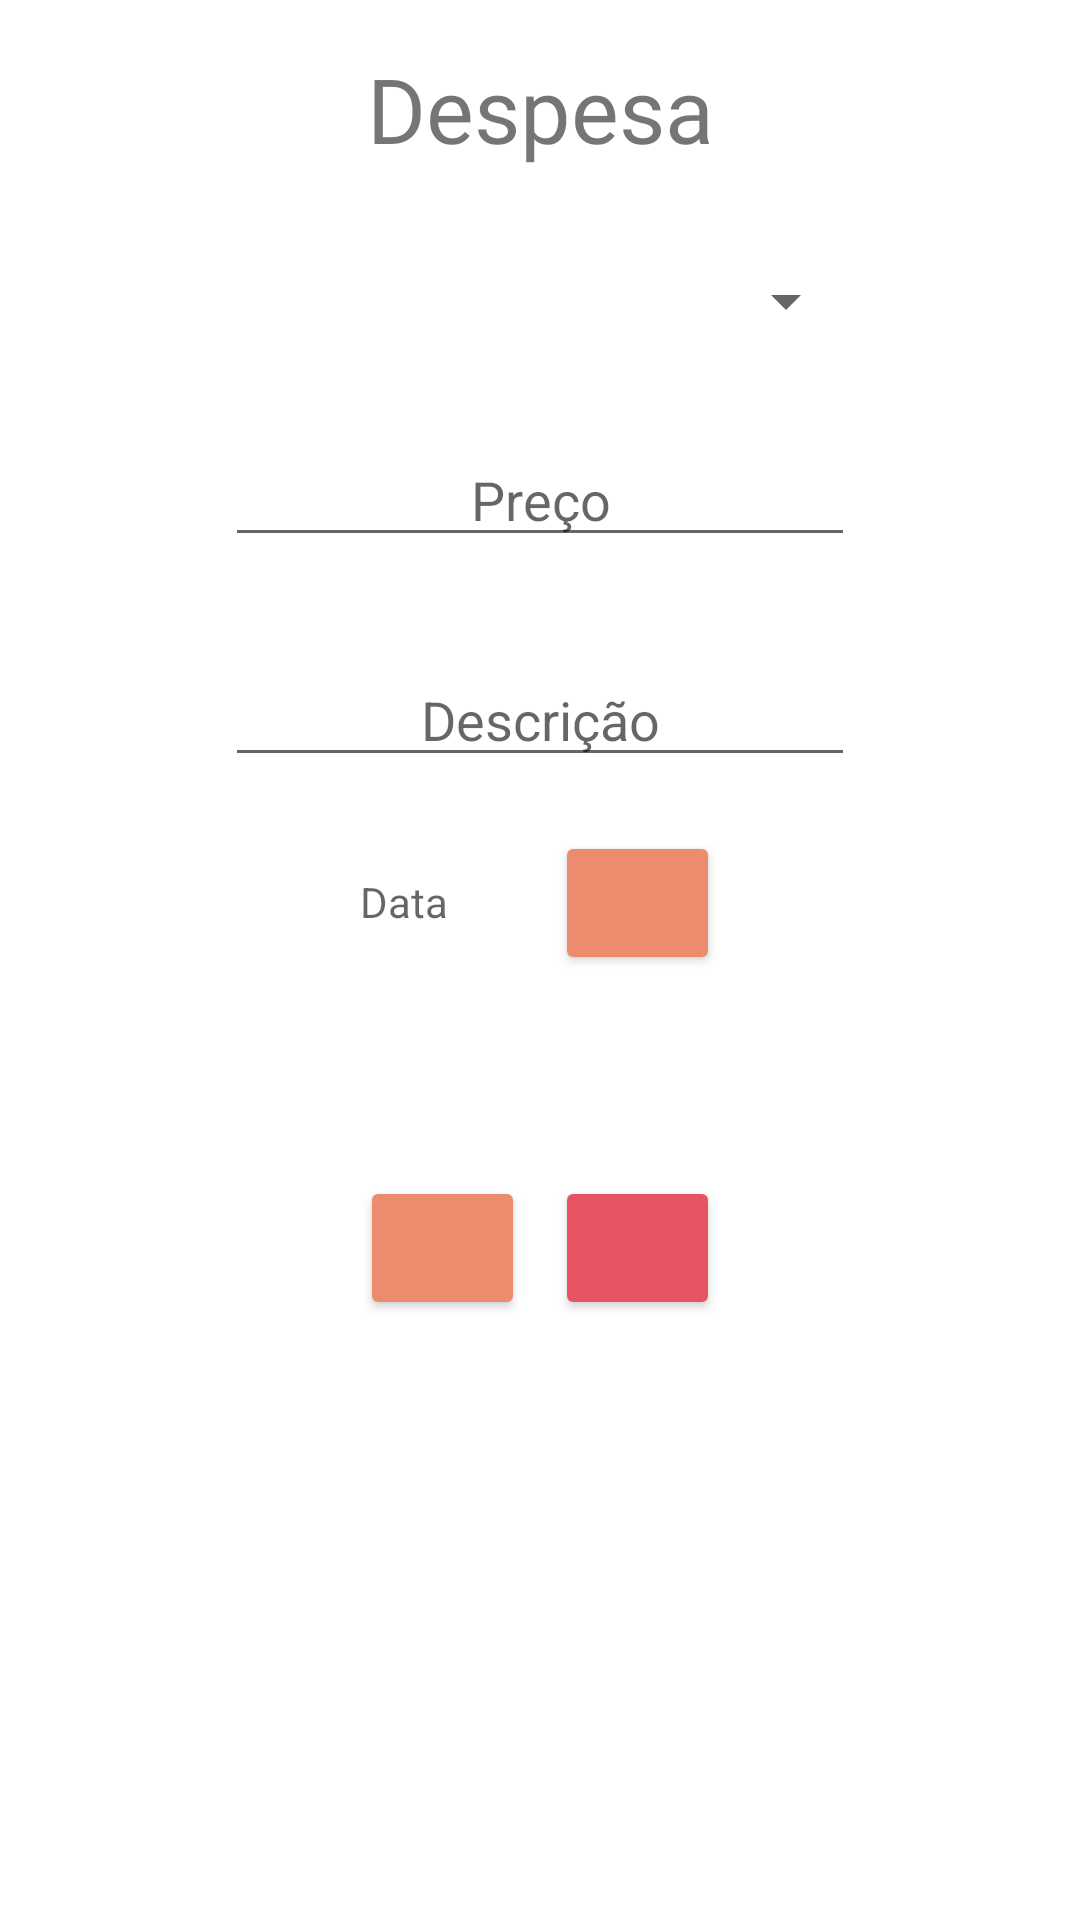

This screen was rendered from an Android layout file. Write that file and the resources it references.
<!-- AndroidManifest.xml: application theme Theme.TravelMemories -->
<!-- res/layout/fragment_expense_detail.xml -->
<?xml version="1.0" encoding="utf-8"?>
<androidx.constraintlayout.widget.ConstraintLayout xmlns:android="http://schemas.android.com/apk/res/android"
    xmlns:app="http://schemas.android.com/apk/res-auto"
    xmlns:tools="http://schemas.android.com/tools"
    android:layout_width="match_parent"
    android:layout_height="match_parent"
    tools:context=".views.expense_detail.ExpenseDetailFragment">

    <TextView
        android:id="@+id/textView_expenseDetail_titlePage"
        android:layout_width="0dp"
        android:layout_height="wrap_content"
        android:layout_marginTop="16dp"
        android:fontFamily="@font/satisfy"
        android:text="Despesa"
        android:textAlignment="center"
        android:textSize="30dp"
        app:layout_constraintEnd_toEndOf="parent"
        app:layout_constraintStart_toStartOf="parent"
        app:layout_constraintTop_toTopOf="parent" />

    <Spinner
        android:id="@+id/spinner_expenseDetail_category"
        android:layout_width="212dp"
        android:layout_height="wrap_content"
        android:layout_marginTop="32dp"
        android:textAlignment="center"
        app:layout_constraintEnd_toEndOf="parent"
        app:layout_constraintStart_toStartOf="parent"
        app:layout_constraintTop_toBottomOf="@+id/textView_expenseDetail_titlePage" />

    <EditText
        android:id="@+id/editText_expenseDetail_price"
        android:layout_width="wrap_content"
        android:layout_height="wrap_content"
        android:layout_marginTop="32dp"
        android:ems="10"
        android:hint="Preço"
        android:inputType="numberDecimal"
        android:textAlignment="center"
        app:layout_constraintEnd_toEndOf="parent"
        app:layout_constraintStart_toStartOf="parent"
        app:layout_constraintTop_toBottomOf="@+id/spinner_expenseDetail_category" />

    <EditText
        android:id="@+id/editText_expenseDetail_description"
        android:layout_width="wrap_content"
        android:layout_height="wrap_content"
        android:layout_marginTop="32dp"
        android:ems="10"
        android:hint="Descrição"
        android:inputType="textMultiLine"
        android:textAlignment="center"
        app:layout_constraintEnd_toEndOf="parent"
        app:layout_constraintStart_toStartOf="parent"
        app:layout_constraintTop_toBottomOf="@+id/editText_expenseDetail_price" />

    <TextView
        android:id="@+id/textView_expenseDetail_date"
        android:layout_width="wrap_content"
        android:layout_height="wrap_content"
        android:layout_marginStart="120dp"
        android:layout_marginTop="32dp"
        android:hint="Data"
        app:layout_constraintStart_toStartOf="parent"
        app:layout_constraintTop_toBottomOf="@+id/editText_expenseDetail_description" />

    <Button
        android:id="@+id/button_expenseDetail_date"
        android:layout_width="55dp"
        android:layout_height="wrap_content"
        android:layout_marginTop="18dp"
        android:layout_marginEnd="120dp"
        android:backgroundTint="@color/button_background"
        android:foregroundTint="#1B1B1B"
        app:icon="@drawable/ic_baseline_calendar_month_24"
        app:layout_constraintEnd_toEndOf="parent"
        app:layout_constraintTop_toBottomOf="@+id/editText_expenseDetail_description"
        app:strokeColor="@color/button_border"
        app:strokeWidth="2dp" />

    <Button
        android:id="@+id/button_expenseDetail_update"
        android:layout_width="55dp"
        android:layout_height="wrap_content"
        android:layout_marginStart="120dp"
        android:layout_marginBottom="200dp"
        android:backgroundTint="@color/button_background"
        android:foregroundTint="#1B1B1B"
        app:icon="@drawable/ic_baseline_edit_24"
        app:layout_constraintBottom_toBottomOf="parent"
        app:layout_constraintStart_toStartOf="parent"
        app:strokeColor="@color/button_border"
        app:strokeWidth="2dp" />


    <Button
        android:id="@+id/button_expenseDetail_remove"
        android:layout_width="55dp"
        android:layout_height="wrap_content"
        android:layout_marginEnd="120dp"
        android:layout_marginBottom="200dp"
        android:backgroundTint="@color/alert"
        android:foregroundTint="#1B1B1B"
        app:icon="@drawable/ic_baseline_delete_24"
        app:layout_constraintBottom_toBottomOf="parent"
        app:layout_constraintEnd_toEndOf="parent"
        app:strokeColor="@color/button_border"
        app:strokeWidth="2dp" />
</androidx.constraintlayout.widget.ConstraintLayout>
<!-- resources referenced by this layout -->
<resources>
  <color name="alert">#e65361</color>
  <color name="button_background">#ec8c6f</color>
  <color name="button_border">#3b4948</color>
  <style name="Theme.TravelMemories" parent="Theme.MaterialComponents.DayNight.NoActionBar">
          
          <item name="colorPrimary">@color/black_2</item>
          <item name="colorPrimaryVariant">@color/button_border</item>
          <item name="colorOnPrimary">@color/white</item>
          
          <item name="colorSecondary">@color/teal_200</item>
          <item name="colorSecondaryVariant">@color/teal_700</item>
          <item name="colorOnSecondary">@color/black</item>
          
          <item name="android:statusBarColor">?attr/colorPrimaryVariant</item>
  
          
          
          <item name="android:windowSplashScreenAnimatedIcon">@android:color/transparent</item>
          <item name="android:windowSplashScreenAnimationDuration">0</item>
      </style>
  <color name="black_2">#FF333333</color>
  <color name="white">#FFFFFFFF</color>
  <color name="teal_200">#FF03DAC5</color>
  <color name="teal_700">#FF018786</color>
  <color name="black">#FF000000</color>
</resources>
